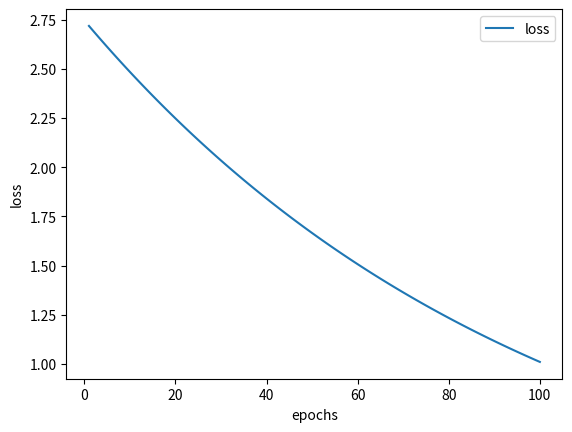

Generate this figure with matplotlib:
import matplotlib.pyplot as plt
import numpy as np

def loss_curve(epochs,loss_list):
    epochs_list=np.arange(epochs)+1

    plt.plot(epochs_list, loss_list, label="loss")
    plt.xlabel('epochs')
    plt.ylabel('loss')
    plt.legend(loc=0, ncol=1)  # 参数：loc设置显示的位置，0是自适应；ncol设置显示的列数

    plt.show()

loss_list=[np.e**(1-i/100) for i in range(100)]
epochs=100

loss_curve(epochs,loss_list)
